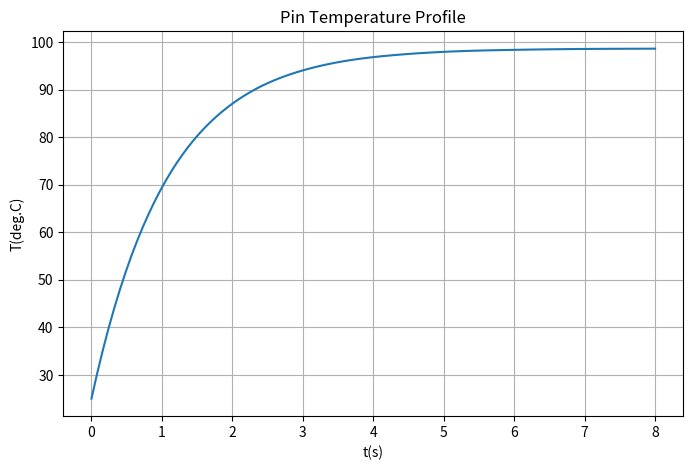

This chart was generated by the following Python code:
import numpy as np
import matplotlib.pyplot as plt
from scipy.integrate import solve_ivp

# 1. 데이터 및 물성치 설정
Ta = 25          # 주변 온도 (deg.C)
L = 0.01         # 길이 (m)
Ac = 6.28e-5     # 대류 표면적 (m^2)
Ak = 3.14e-6     # 전도 단면적 (m^2)
hc = 20          # 대류 계수 (W/m^2.K)

rho = 2707       # 밀도 (kg/m^3)
k = 220          # 열전도도 (W/m.K)
Cp = 896         # 비열 (J/kg.K)

# 2. 계산된 매개변수
V = Ak * L       # 부피
Ch = rho * Cp * V   # 열용량
Rc = 1 / (hc * Ac)  # 대류 열저항
Rk = L / (k * Ak)   # 전도 열저항

T0 = Ta          # 초기 온도 (t=0일 때 핀의 온도)
Tb = 100         # 기부(Base) 온도 (deg.C)
tspan = (0, 8)   # 시간 범위

# 3. 미분 방정식 정의: dT/dt = f(t, T)
def dT_dt(t, T):
    term1 = (1 / (Ch * Rc)) * Ta
    term2 = (1 / (Ch * Rk)) * Tb
    term3 = (1 / (Ch * Rc) + 1 / (Ch * Rk)) * T
    return term1 + term2 - term3

# 4. ODE 풀이 (MATLAB의 ode45와 유사한 solve_ivp 사용)
sol = solve_ivp(dT_dt, tspan, [T0], method='RK45', t_eval=np.linspace(0, 8, 100))

# 5. 결과 시각화
plt.figure(figsize=(8, 5))
plt.plot(sol.t, sol.y[0])
plt.xlabel('t(s)')
plt.ylabel('T(deg.C)')
plt.title('Pin Temperature Profile')
plt.grid(True)
plt.show()

# 6. 정상 상태(Steady-state) 온도 계산 및 출력
Ts = ((1 / (Ch * Rc)) * Ta + (1 / (Ch * Rk)) * Tb) / (1 / (Ch * Rc) + 1 / (Ch * Rk))
print(f"At steady-state, T(pin) = {Ts:.4f} deg.C")
